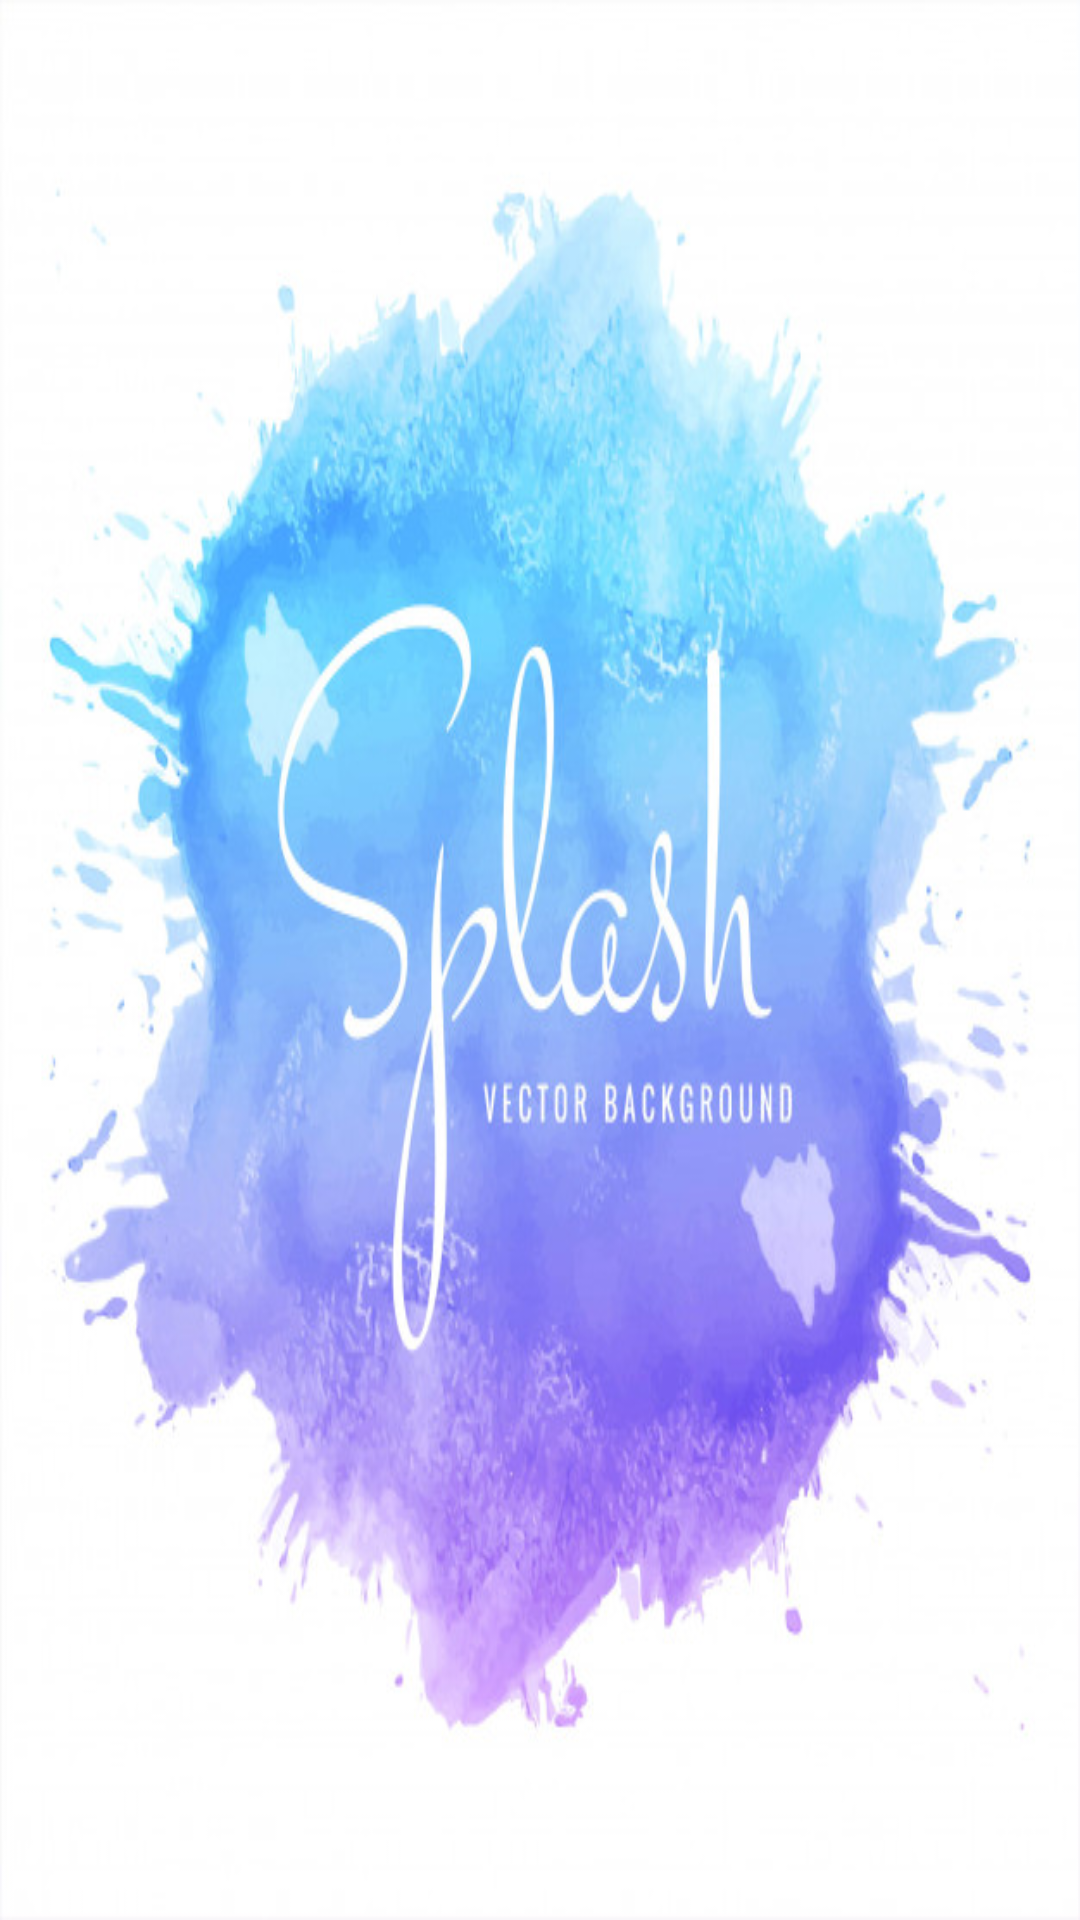

The Android layout XML behind this screen, and the referenced resources:
<!-- AndroidManifest.xml: application theme AppTheme.NoActionBar -->
<!-- res/layout/activity_splash.xml -->
<?xml version="1.0" encoding="utf-8"?>
<RelativeLayout
    xmlns:android="http://schemas.android.com/apk/res/android"
    xmlns:app="http://schemas.android.com/apk/res-auto"
    xmlns:tools="http://schemas.android.com/tools"
    android:layout_width="match_parent"
    android:layout_height="match_parent"
    android:background="@drawable/bg3"
    tools:context="com.prantae.proflo_u.SplashActivity">

    <Button
        android:id="@+id/startBtn"
        android:layout_width="wrap_content"
        android:layout_height="wrap_content"
        android:layout_marginBottom="52dp"
        android:background="@drawable/sub_btn"
        android:layout_centerHorizontal="true"
        android:layout_alignParentBottom="true"
        />

</RelativeLayout>
<!-- resources referenced by this layout -->
<resources>
  <!-- drawable bg3: jpg bitmap (drawable, 82651 bytes) -->
  <style name="AppTheme.NoActionBar">
          <item name="android:windowDrawsSystemBarBackgrounds">true</item>
          <item name="android:statusBarColor">@android:color/transparent</item>
          <item name="android:windowTranslucentStatus">true</item>
          <item name="windowActionBar">false</item>
          <item name="android:windowNoTitle">true</item>
      </style>
</resources>
